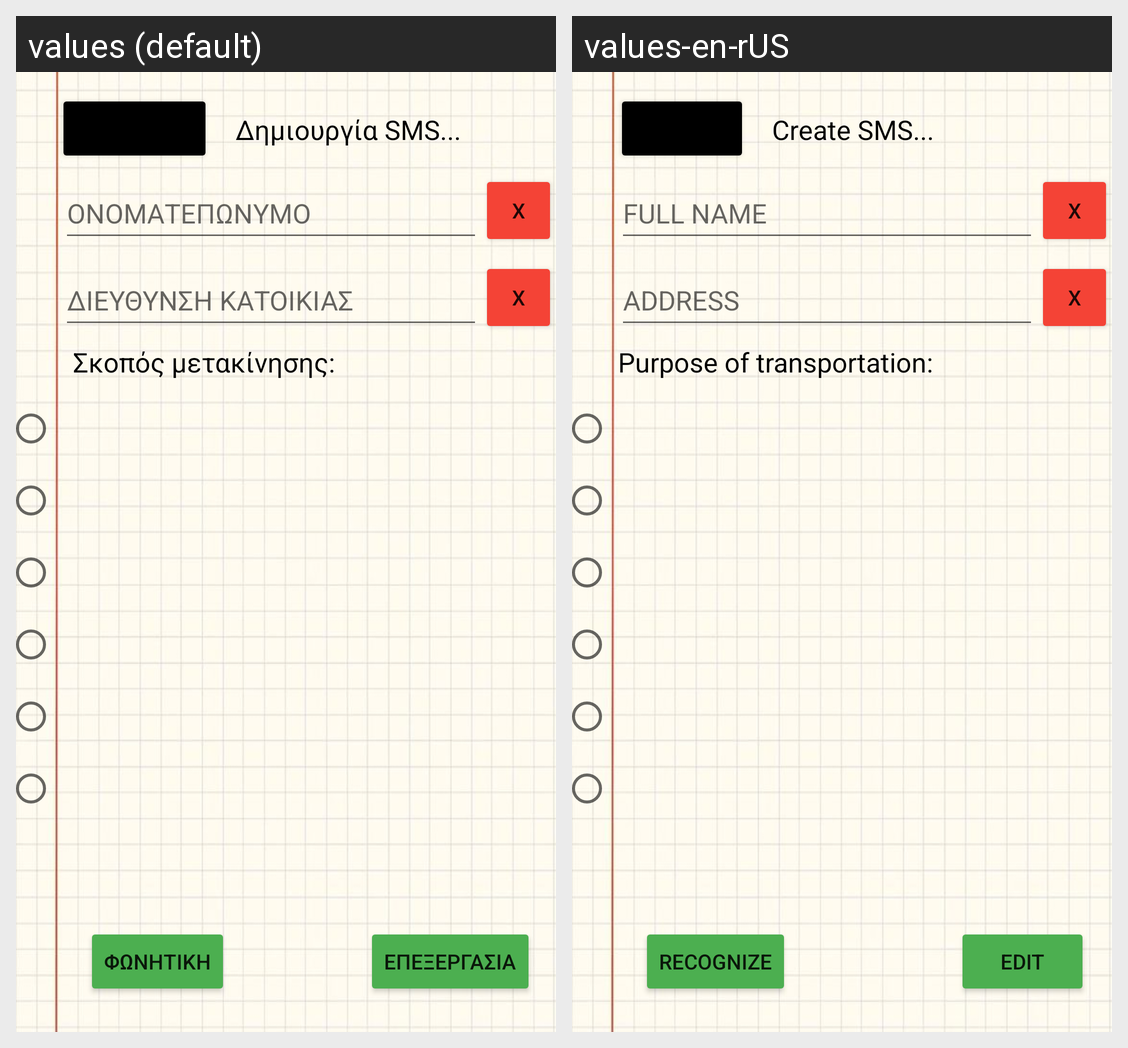

This grid shows one Android layout under two languages. Give, for every string resource on the screen, its name, the default text and each shown locale's text.
Android screen res/layout/activity_main.xml rendered under 2 locales, left to right: values (default), values-en-rUS. Device: Nexus 5 (rendered at 1080×1920; each locale shown at half size, 540×960, under a caption strip naming it); theme Theme.Messages.
Strings drawn on this screen, with the default value and each locale's value (text and hints the layout hard-codes, and strings that could not be matched under every locale, appear in the picture but are not listed):

recognize_bt
  values: ΦΩΝΗΤΙΚΗ
  values-en-rUS: RECOGNIZE

edit_sms
  values: ΕΠΕΞΕΡΓΑΣΙΑ
  values-en-rUS: EDIT

edit_Name
  values: ΟΝΟΜΑΤΕΠΩΝΥΜΟ
  values-en-rUS: FULL NAME

edit_Address
  values: ΔΙΕΥΘΥΝΣΗ ΚΑΤΟΙΚΙΑΣ
  values-en-rUS: ADDRESS

x
  values: X
  values-en-rUS: X

sms
  values: Δημιουργία SMS...
  values-en-rUS: Create SMS...

textView4
  values: Σκοπός μετακίνησης:
  values-en-rUS: Purpose of transportation:
